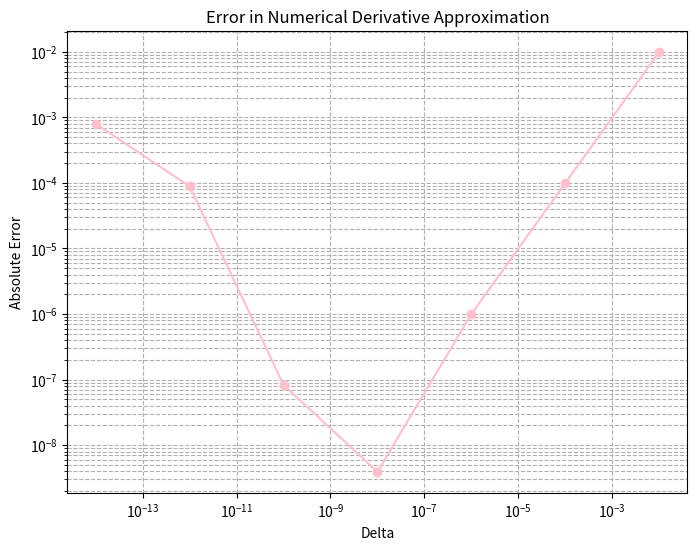
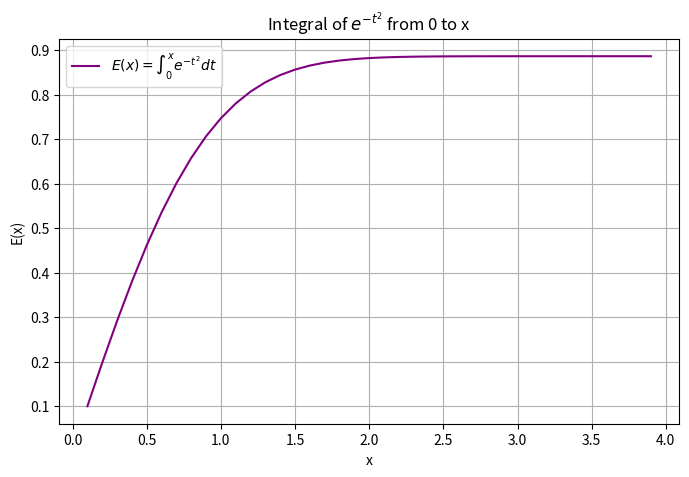

Write the Python code that produced these figures, in order.
#!/usr/bin/env python3

"""
HW2.py

Author: Danette Farnsworth
Date: 2025-02-03
"""

import warnings

import matplotlib.pyplot as plt
import numpy as np
import pandas as pd


################################################################
# Problem 1
# Compute Factorials using Integers
################################################################
# Write a program to calculate and print the factorial of a number.
# If you wish you can base your program on the user-defined function
# for factorial given in Section 2.6, but write your program so that
# it calculates the factorial using integer variables, not floating-point
# ones. Use your program to calculate the factorial of 200.
# Now modify your program to use floating-point variables instead
# and again calculate the factorial of 200. What do you find? Explain.
################################################################
# Method 1:
# From Section 2.6 using for loop
################################################################
def factorial(n):
    """Compute the factorial of n, forcing it to be an integer"""
    f = 1
    for k in range(1, int(n) + 1):
        f *= k
    return f


def factorial_float(n):
    """Compute the factorial of n, as a float"""
    f = 1.0
    for k in range(1, int(n) + 1):
        f *= float(k)
    return f


# calculate and print the factorial of 200
a = 200
b = 200.0

print("####################################################################")
print("Problem 1: Loop method")
print("####################################################################")
print(f"{a} factorial is: {factorial(a)}")
print("\n")
print(f"{b} factorial is: {factorial_float(b)}")
print("\n")


###############################################################
# Method 2:
# Using Recursive method
###############################################################
def factorial(input_number):
    """Compute the factorial of n, forcing it to be an integer"""
    if int(input_number) == 1:
        return 1
    return input_number * factorial(int(input_number) - 1)


def factorial_float(input_number):
    """Compute the factorial of n, as a float"""
    if int(input_number) == 1:
        return 1.0
    return float(input_number) * factorial_float(float(input_number) - 1.0)


print("####################################################################")
print("Problem 1: Recursive method")
print("####################################################################")
print(f"200 factorial is {factorial(200)}")
print("\n")
print(f"200.0 factorial is {factorial_float(200.0)}")
print("\n")
print("####################################################################")
print("The factorial for 200.0 as a float is to large so it will outout inf")
print("####################################################################")
print("\n")


################################################################
# Problem 2
# A Simple Derivative
################################################################
# Write a program that defines a function f(x) returning the values x(x-1)
# then calculate the derivative of the point x=1 using the formula:
# df/dx = lim(delta-->0) [(f(x+delta)-f(x))/delta] with  delta = 10^-2.
# Calculate the true value of the same derivatives analytically and compare
# with the answer your program gives. The two will not agree perfectly, why?

# Repeat the calculation for delta = 10^-4, 10^-6, 10^-8, 10^-10, 10^-14.
# You should see that the accuracy of the calculation initially gets better
# as delta gets smaller, but then gets worse again, why?
################################################################
def f(x):
    return x * (x - 1)


def numerical_derivative(F, x, delta):
    print(f"{delta}: derivative is {(F(x + delta) - F(x)) / delta}", end="")
    print(f"errors = {(F(x + delta) - F(x)) / delta - 1}")
    return np.abs((F(x + delta) - F(x)) / delta - 1)


print("####################################################################")
print("Problem 2:Simple Derivative")
print("####################################################################")
print("Analytical derivative is f'(x) = 2x-1, so f'(1)=1.0")
errors = pd.Series(index=(10**-2, 10**-4, 10**-6, 10**-8, 10**-10, 10**-12, 10**-14))
for exponent in errors.index:
    errors[exponent] = numerical_derivative(f, 1, exponent)

print("####################################################################")
print("Accuracy falls off because floating point cannot accurately represent values so close to 0.0")
print("so both the subtraction and division become numerically ill-conditioned")
print("####################################################################")
print("\n")

# Plot Error in Numerical Dericative Approx (just for fun)
plt.figure(figsize=(8, 6))
plt.loglog(errors, marker="o", linestyle="-", color="pink")
plt.xlabel("Delta")
plt.ylabel("Absolute Error")
plt.title("Error in Numerical Derivative Approximation")
plt.grid(True, which="both", linestyle="--")
plt.show()


################################################################
# Problem 3
# Simpson's Rule
################################################################
# Write a program to calculate an approximate value for the integral:
# [0,2] (x^4-2x+1)dx from Example 5.1 in the book, but using Simpson's rule with 10 slices
# instead of the trapezoid rule. Compare your result to the known correct value of 4.4
# What is the fractional error on you calculation

# Copy your code and modify it to use one hundred slices, then one thousand.
################################################################
def g(x):
    return x**4 - 2 * x + 1


##########################################
def simpsons_rule(a, b, n, w):
    if n % 2 == 1:
        raise ValueError("Number of slices must be even for Simpson's rule.")

    h = (b - a) / n
    x = np.linspace(a, b, n + 1)
    f = w(x)

    integral = f[0] + f[-1] + 4 * sum(f[1:n:2]) + 2 * sum(f[2:n - 1:2])
    integral *= h / 3

    return integral


def fractional_error(approx, true_value):
    return abs((approx - true_value) / true_value)


# Given integral bounds and correct value
a, b = 0, 2
true_value = 4.4

print("####################################################################")
print("Problem 3:Simpson's Rule")
print("####################################################################")

# Calculate with different slices
for n in [10, 100, 1000]:
    approx_value = simpsons_rule(a, b, n, g)
    error = fractional_error(approx_value, true_value)

    print(f"n = {n}: Approximation = {approx_value:.6f}, Fractional Error = {error:.6e}")
print("\n")


################################################################
# Problem 4
# An Integral with no Analytic Solution
################################################################
# Consider the integral: E(x) = [0, x] exp^ -t^2 dt
# Write a program to calculte E(x) for values of x from 0 to 3 in steps of 0.1.
# When you are convinced your program is working, extend it further to make
# a graph of E(x) as a function of x.
################################################################
# Function to compute the integral E(x)
def E(x):
    result = simpsons_rule(0, x, int(x * 100), lambda t: np.exp(-t**2))
    return result


# Generate x values from 0 to 3 in steps of 0.1
x_values = np.arange(0 + .1, 4, 0.1)

# Compute corresponding E(x) values
y_values = [E(x) for x in x_values]

# Plot E(x) as a function of x
plt.figure(figsize=(8, 5))
plt.plot(x_values, y_values, label=r"$E(x) = \int_0^x e^{-t^2} dt$", color="purple")
plt.xlabel("x")
plt.ylabel("E(x)")
plt.title("Integral of $e^{-t^2}$ from 0 to x")
plt.legend()
plt.grid()
plt.show()
